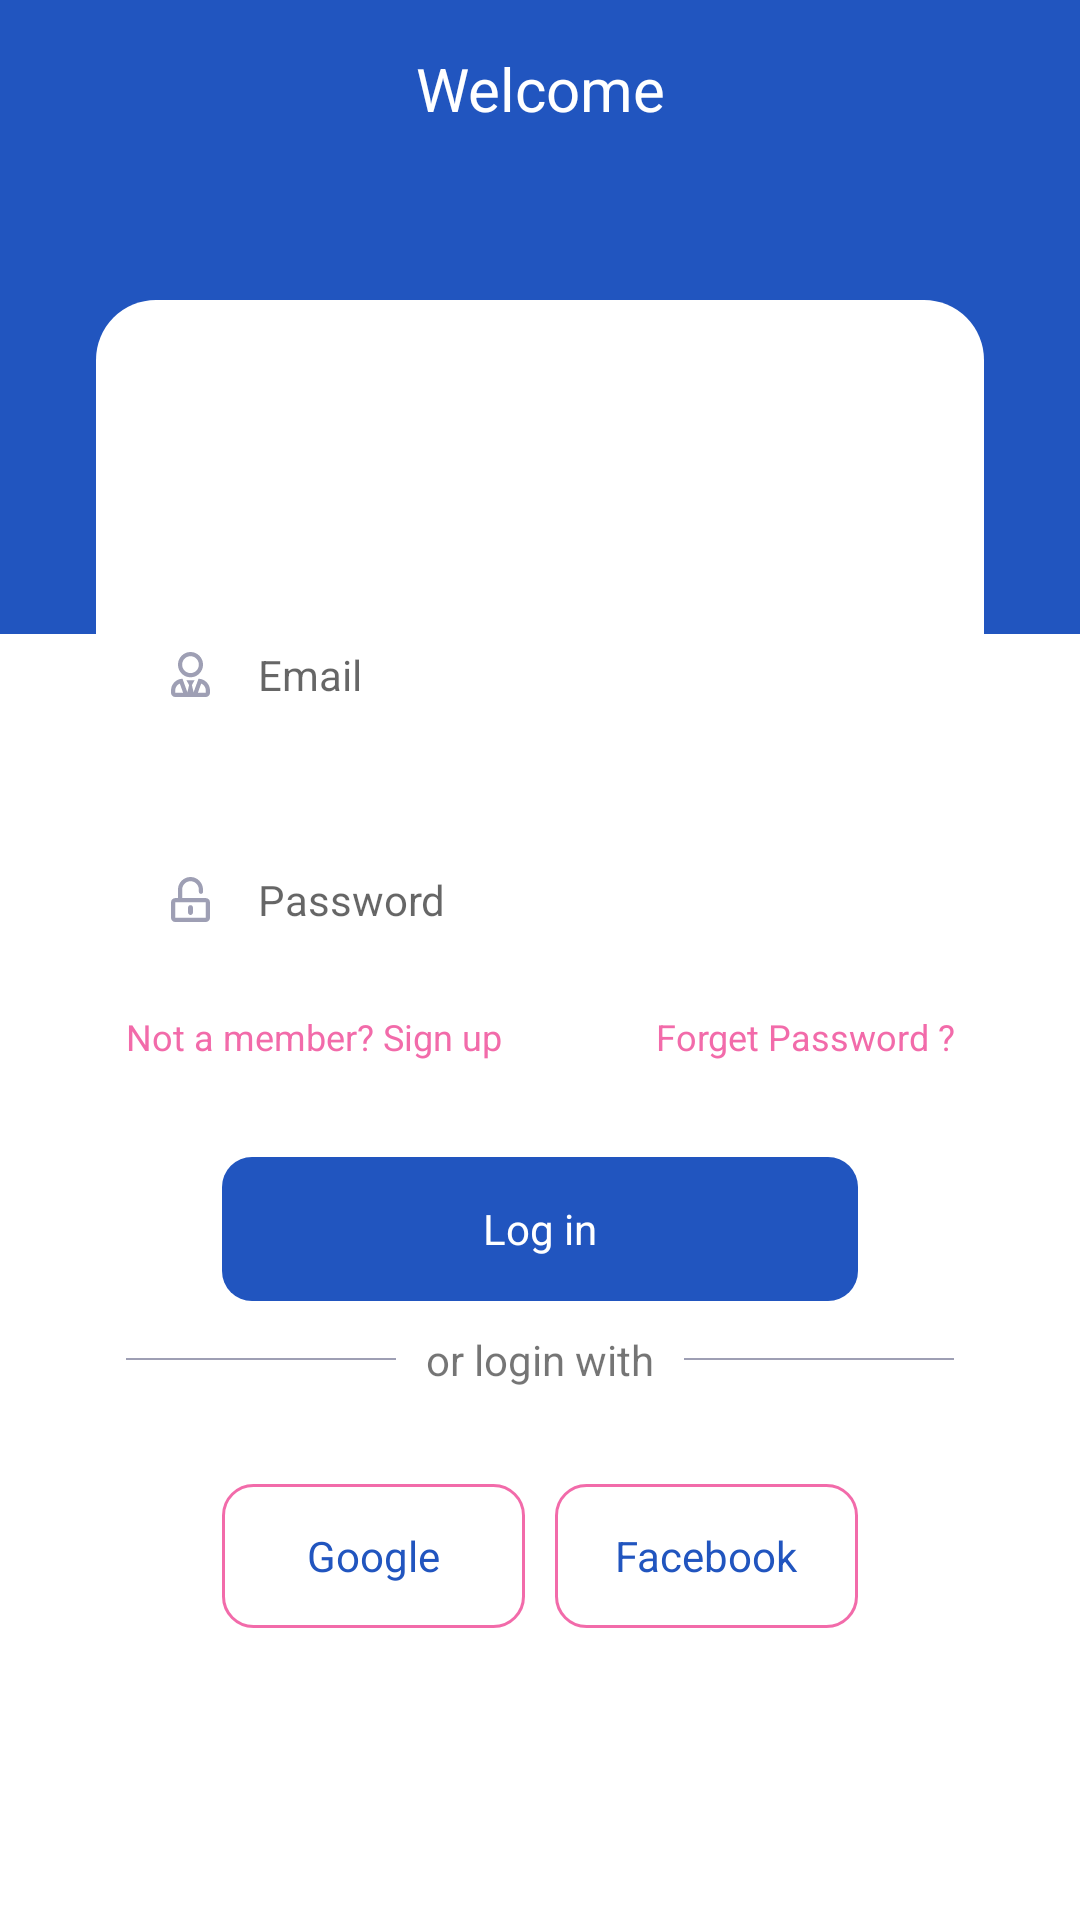

The Android layout XML behind this screen, and the referenced resources:
<!-- AndroidManifest.xml: application theme AppTheme -->
<!-- res/layout/activity_login.xml -->
<?xml version="1.0" encoding="utf-8"?>
<androidx.constraintlayout.widget.ConstraintLayout
    xmlns:android="http://schemas.android.com/apk/res/android"
    xmlns:app="http://schemas.android.com/apk/res-auto"
    xmlns:tools="http://schemas.android.com/tools"
    android:layout_width="match_parent"
    android:layout_height="match_parent"
    android:layout_gravity="center_horizontal"
    android:id="@+id/ConstraintLayout"
    android:background="@android:color/white"
    tools:context=".activity.LoginActivity">

    <androidx.constraintlayout.widget.Guideline
        android:id="@+id/guideline2"
        android:layout_width="wrap_content"
        android:layout_height="wrap_content"
        android:orientation="horizontal"
        app:layout_constraintGuide_percent="0.33" />

    <TextView
        android:id="@+id/tv_bg"
        android:layout_width="match_parent"
        android:layout_height="0dp"
        android:layout_gravity="center_horizontal"
        android:background="@color/colorPrimary"
        android:gravity="center_horizontal"
        android:paddingTop="@dimen/margin_16"
        android:text="@string/welcome"
        android:textColor="@android:color/white"
        android:textSize="@dimen/size20"
        app:layout_constraintBottom_toTopOf="@+id/guideline2"
        app:layout_constraintEnd_toStartOf="@+id/linearLayout"
        app:layout_constraintStart_toStartOf="parent"
        app:layout_constraintTop_toTopOf="parent" />

    <LinearLayout
        android:id="@+id/linearLayout"
        android:layout_width="match_parent"
        android:layout_height="match_parent"
        android:layout_marginStart="@dimen/mstart32"
        android:layout_marginEnd="@dimen/mstart32"
        android:background="@drawable/btn_bgwhite"
        android:gravity="center"
        android:padding="@dimen/margin10"
        android:layout_marginTop="100dp"
        android:orientation="vertical"
        app:layout_constraintBottom_toBottomOf="parent"
        app:layout_constraintEnd_toEndOf="parent"
        app:layout_constraintStart_toStartOf="parent"
        app:layout_constraintTop_toBottomOf="@+id/tv_bg">

        <EditText
            android:id="@+id/et_email"
            android:layout_width="match_parent"
            android:layout_height="55dp"
            android:background="@drawable/border_edittext"
            android:drawableStart="@drawable/ic_user_tie"
            android:drawablePadding="16dp"
            android:hint="@string/email"
            android:inputType="textEmailAddress"
            android:padding="15dp"
            />


        <EditText
            android:id="@+id/et_password"
            android:layout_width="match_parent"
            android:layout_height="55dp"
            android:layout_marginTop="20dp"
            android:background="@drawable/border_edittext"
            android:drawableStart="@drawable/ic_unlock_alt"
            android:drawablePadding="16dp"
            android:hint="@string/password"
            android:inputType="textPassword"
            android:padding="15dp"
       />

        <LinearLayout
            android:layout_width="match_parent"
            android:layout_height="wrap_content"
            android:layout_marginTop="@dimen/margin10"
            android:orientation="horizontal">

            <TextView
                android:id="@+id/tv_signup"
                android:layout_width="0dp"
                android:layout_height="wrap_content"
                android:layout_weight="1"
                android:gravity="start"
                android:textSize="@dimen/size_12"
                android:text="@string/not_a_member_sign_up"
                android:textColor="@color/colorPink" />

            <TextView
                android:id="@+id/tv_forgetpass"
                android:layout_width="0dp"
                android:layout_height="wrap_content"
                android:layout_weight="1"
                android:gravity="end"
                android:text="@string/forget_password"
                android:textSize="@dimen/size_12"
                android:textColor="@color/colorPink" />
        </LinearLayout>

        <Button
            android:id="@+id/btn_login"
            style="?android:borderlessButtonStyle"
            android:layout_width="match_parent"
            android:layout_height="wrap_content"
            android:layout_marginStart="@dimen/mstart32"
            android:layout_marginTop="@dimen/mt_btnLogin"
            android:layout_marginEnd="@dimen/mstart32"
            android:background="@drawable/btn_bg_bue"
            android:text="@string/log_in"
            android:textAllCaps="false"
            android:textColor="#fff"
          />
        <LinearLayout
            android:layout_width="match_parent"
            android:layout_height="wrap_content"
            android:gravity="center_vertical"
            android:layout_marginTop="@dimen/margin10"
            android:orientation="horizontal">
            <View
                android:layout_width="0dp"
                android:layout_weight="1"
                android:layout_height="0.5dp"
                android:background="@color/colorGrey"
                />
            <TextView
                android:layout_width="wrap_content"
                android:layout_height="wrap_content"
                android:text="@string/Or"
                android:layout_marginStart="@dimen/margin10"
                android:layout_marginEnd="@dimen/margin10"/>
            <View
                android:layout_width="0dp"
                android:layout_weight="1"
                android:layout_height="0.5dp"
                android:background="@color/colorGrey"
                />
        </LinearLayout>
        <LinearLayout
            android:layout_width="match_parent"
            android:layout_height="wrap_content"
            android:layout_marginStart="@dimen/mstart32"
            android:layout_marginTop="@dimen/mt_btnLogin"
            android:layout_marginEnd="@dimen/mstart32"
            android:gravity="center_vertical"
            android:orientation="horizontal">

            <Button
                android:id="@+id/btn_google"
                style="?android:borderlessButtonStyle"
                android:layout_width="0dp"
                android:layout_height="match_parent"
                android:layout_weight="1"
                android:background="@drawable/btn_bg"
                android:text="@string/google"
                android:textAllCaps="false"
                android:textColor="@color/colorPrimary"
                 />

            <Button
                android:id="@+id/btn_facebook"
                android:layout_width="0dp"
                style="?android:borderlessButtonStyle"
                android:layout_height="match_parent"
                android:layout_weight="1"
                android:layout_marginStart="@dimen/margin10"
                android:background="@drawable/btn_bg"
                android:text="@string/facebook"
                android:textAllCaps="false"
                android:textColor="@color/colorPrimary"

                />








        </LinearLayout>
    </LinearLayout>
</androidx.constraintlayout.widget.ConstraintLayout>
<!-- resources referenced by this layout -->
<resources>
  <color name="colorGrey">#9E9FB4</color>
  <color name="colorPink">#F26BAA</color>
  <color name="colorPrimary">#2155BF</color>
  <dimen name="margin10">10dp</dimen>
  <dimen name="margin_16">16dp</dimen>
  <dimen name="mstart32">32dp</dimen>
  <dimen name="mt_btnLogin">32dp</dimen>
  <dimen name="size20">20sp</dimen>
  <dimen name="size_12">12sp</dimen>
  <!-- drawable btn_bg (drawable) -->
  <?xml version="1.0" encoding="utf-8"?>
  <shape xmlns:android="http://schemas.android.com/apk/res/android"
      android:shape="rectangle">
      <solid android:color="@android:color/white"/>
  <corners android:radius="10dp"
     />
      <stroke android:color="@color/colorPink" android:width="1dp"/>
  </shape>
  <!-- drawable btn_bg_bue (drawable-v24) -->
  <?xml version="1.0" encoding="utf-8"?>
  <shape xmlns:android="http://schemas.android.com/apk/res/android"
      android:shape="rectangle">
      <solid android:color="@color/colorPrimary"/>
  <corners android:radius="10dp"
     />
  </shape>
  <!-- drawable btn_bgwhite (drawable) -->
  <?xml version="1.0" encoding="utf-8"?>
  <shape xmlns:android="http://schemas.android.com/apk/res/android"
      android:shape="rectangle">
      <solid android:color="@android:color/white"/>
  <corners android:radius="@dimen/raduis"
     />
  </shape>
  <!-- drawable ic_unlock_alt (drawable) -->
  <vector android:height="15dp" android:viewportHeight="512"
      android:viewportWidth="448" android:width="13dp" xmlns:android="http://schemas.android.com/apk/res/android">
      <path android:fillColor="@color/colorGrey" android:pathData="M400,240L128,240v-94.8c0,-52.8 42.1,-96.7 95,-97.2 53.4,-0.6 97,42.7 97,96v24c0,13.3 10.7,24 24,24s24,-10.7 24,-24v-22.6C368,65.8 304,0.2 224.3,0 144.8,-0.2 80,64.5 80,144v96L48,240c-26.5,0 -48,21.5 -48,48v176c0,26.5 21.5,48 48,48h352c26.5,0 48,-21.5 48,-48L448,288c0,-26.5 -21.5,-48 -48,-48zM400,464L48,464L48,288h352v176zM224,432c-15.5,0 -28,-12.5 -28,-28v-56c0,-15.5 12.5,-28 28,-28s28,12.5 28,28v56c0,15.5 -12.5,28 -28,28z"/>
  </vector>
  <string name="Or">or login with</string>
  <string name="email">Email</string>
  <string name="facebook">Facebook</string>
  <string name="forget_password">Forget Password ?</string>
  <string name="google">Google</string>
  <string name="log_in">Log in</string>
  <string name="not_a_member_sign_up">Not a member? Sign up</string>
  <string name="password">Password</string>
  <string name="welcome">Welcome</string>
  <style name="FacebookLoginButton">
          <item name="android:textColor">@color/colorPrimary</item>
          <item name="android:background">@drawable/btn_bg</item>
          <item name="android:textSize">@dimen/size14</item>
          <item name="fontStyle">normal</item>
          <item name="android:layout_height">match_parent</item>
  
      </style>
  <style name="AppTheme" parent="Theme.AppCompat.Light.NoActionBar">
          
          <item name="colorPrimary">@color/colorPrimary</item>
          <item name="colorPrimaryDark">@color/colorPrimaryDark</item>
          <item name="colorAccent">@color/colorAccent</item>
          <item name="fontFamily">@font/poppins</item>
          <item name="android:textSize">@dimen/size14</item>
      </style>
  <dimen name="raduis">20dp</dimen>
  <dimen name="size14">14sp</dimen>
  <color name="colorPrimaryDark">#2155BF</color>
  <color name="colorAccent">#03DAC5</color>
</resources>
